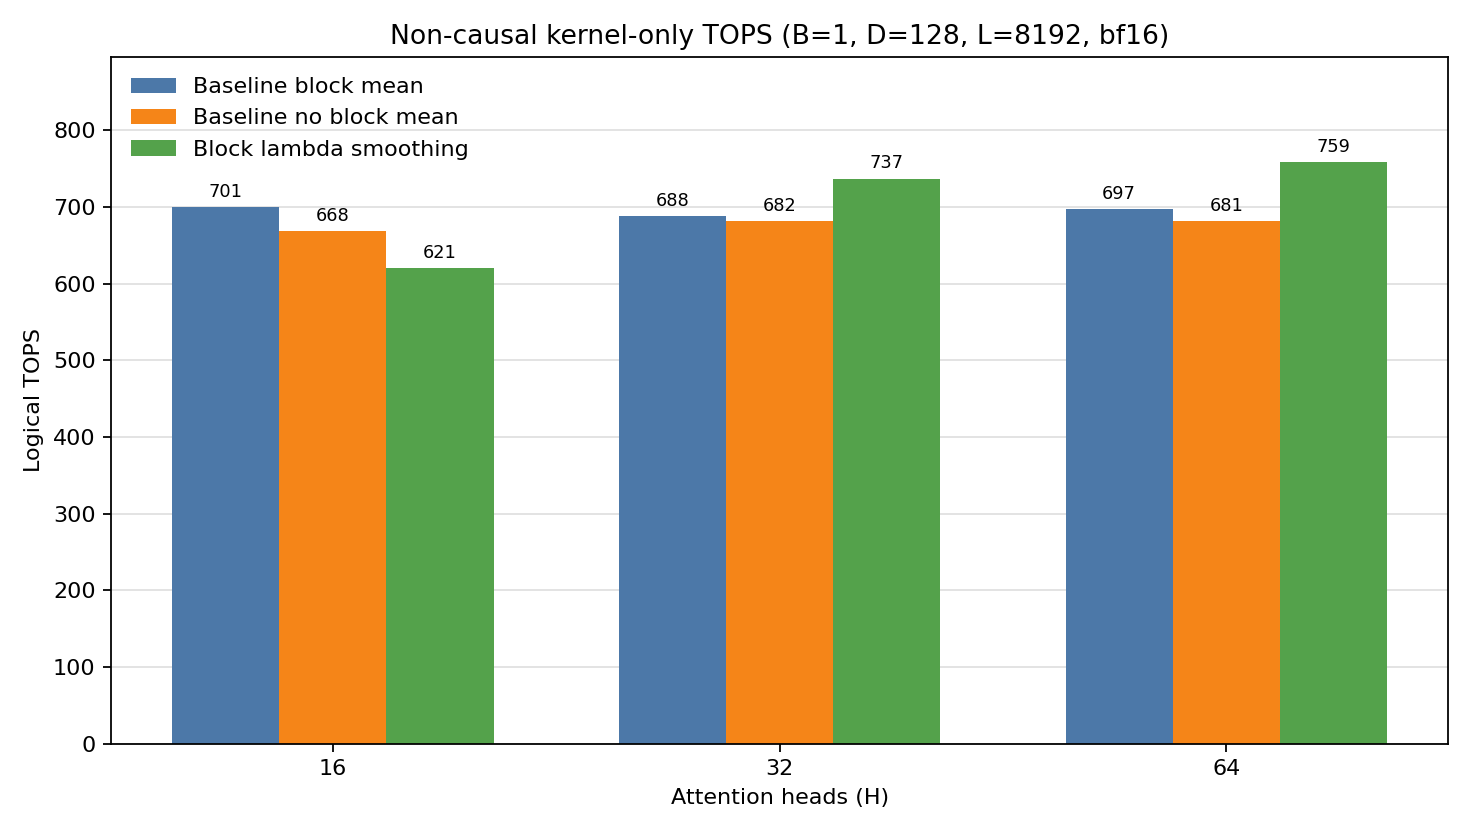

The file beside this chart, header and first rows:
build, H, B, D, L, dtype, causal, median_ms, logical_TOPS, expanded_TOPS
baseline_block_mean, 16, 1, 128, 8192, bf16, false, 0.7847, 700.6, 
baseline_no_block_mean, 16, 1, 128, 8192, bf16, false, 0.8225, 668.4, 
current_block16, 16, 1, 128, 8192, bf16, false, 0.8859, 620.6, 721.3
baseline_block_mean, 32, 1, 128, 8192, bf16, false, 1.598, 688.1, 
baseline_no_block_mean, 32, 1, 128, 8192, bf16, false, 1.613, 681.6, 
current_block16, 32, 1, 128, 8192, bf16, false, 1.491, 737.2, 856.9
baseline_block_mean, 64, 1, 128, 8192, bf16, false, 3.153, 697.5, 
baseline_no_block_mean, 64, 1, 128, 8192, bf16, false, 3.228, 681.2, 
current_block16, 64, 1, 128, 8192, bf16, false, 2.898, 758.8, 882
